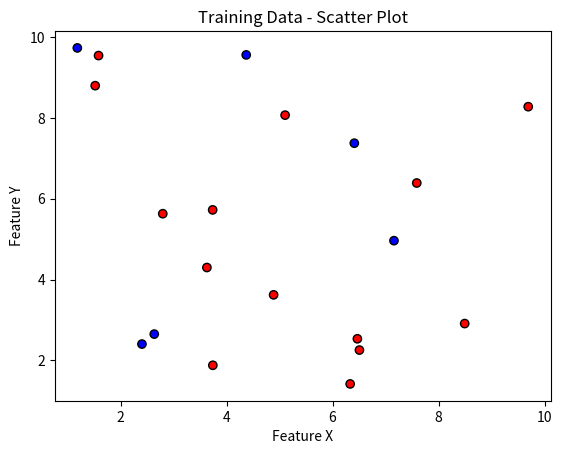

Here is the Python script that generated this plot:
import numpy as np
import matplotlib.pyplot as plt

def generate_training_data():
    np.random.seed(42)
    X_train = np.random.uniform([1, 1], [10, 10], (20, 2))
    y_train = np.random.randint(0, 2, 20)

    plt.scatter(X_train[:, 0], X_train[:, 1], c=y_train, cmap='bwr', edgecolors='k')
    plt.xlabel("Feature X")
    plt.ylabel("Feature Y")
    plt.title("Training Data - Scatter Plot")
    plt.show()
    
    return X_train, y_train

# Example Usage
X_train, y_train = generate_training_data()

